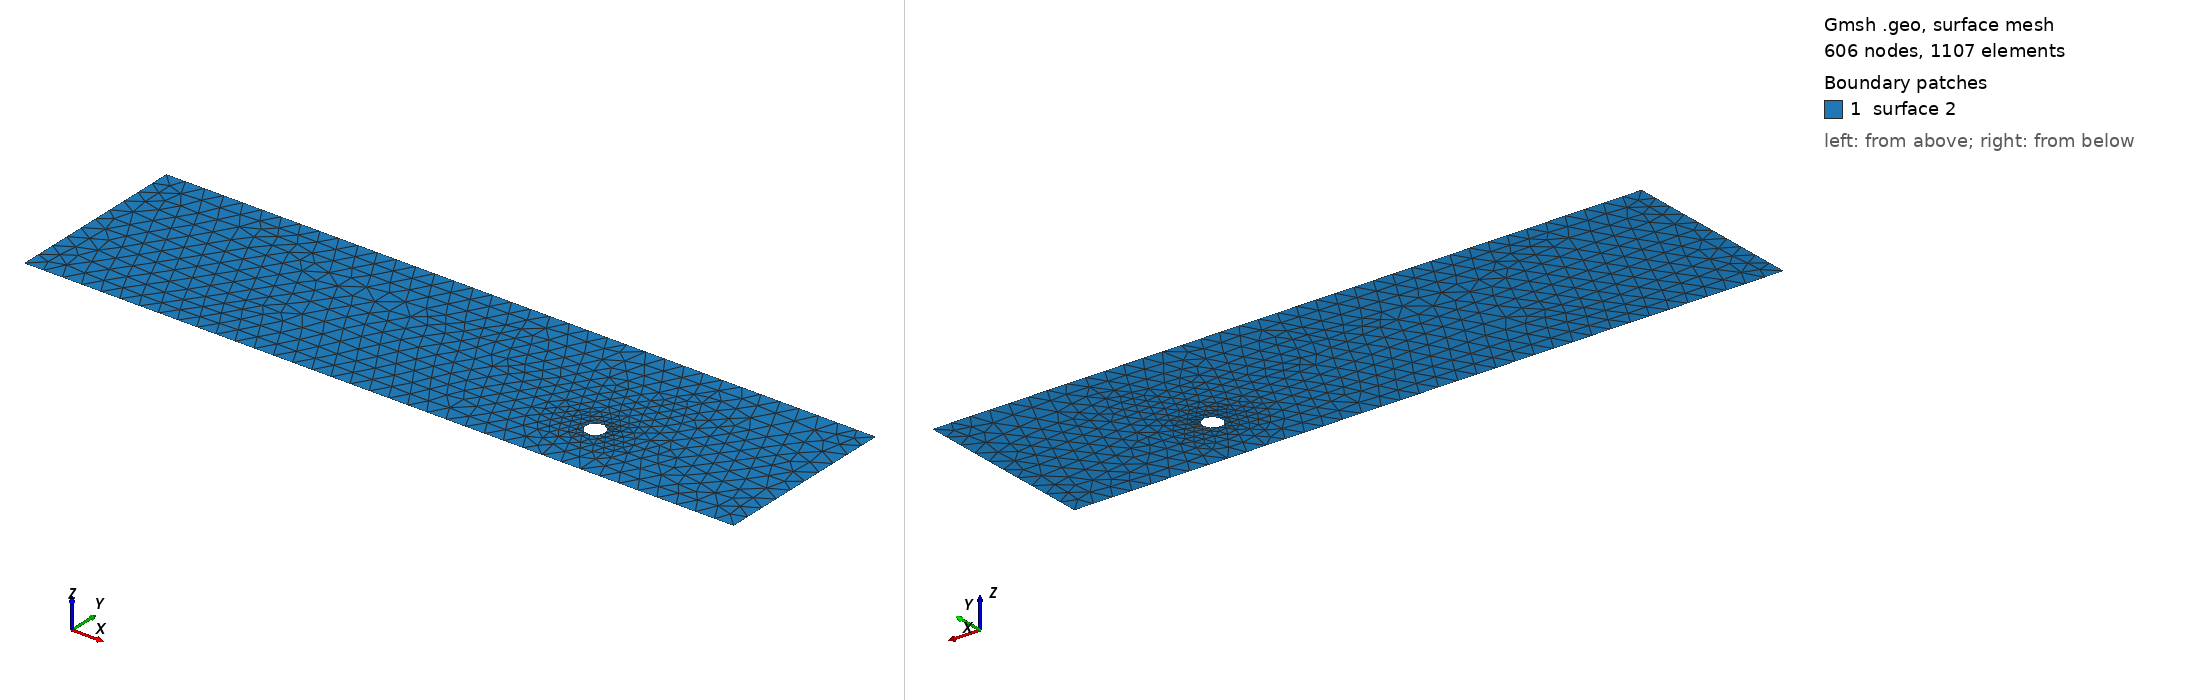

Gmsh geometry script, surface-meshed: 606 nodes, 1107 surface elements. Boundary patches (legend numbers): 1 surface 2. Left view from above one corner, right view from below the opposite corner. The script declares no physical surfaces, so the legend lists its geometric surfaces. The drawing asked Gmsh for element sizes between 1% and 20% of the model's largest extent; the script's own settings can give other sizes.

=== cad_052.geo (drawn) ===
//+
SetFactory("OpenCASCADE");
//+
Point(1) = {0.904838, -4.236836, 0.000000, 1.000000};
//+
Point(2) = {37.860068, -4.236836, 0.000000, 1.000000};
//+
Point(3) = {37.860068, 5.404994, 0.000000, 1.000000};
//+
Point(4) = {0.904838, 5.404994, 0.000000, 1.000000};
//+
Line(1) = {4, 1};
//+
Line(2) = {1, 2};
//+
Line(3) = {2, 3};
//+
Line(4) = {3, 4};
//+
Curve Loop(1) = {1, 2, 3, 4};
//+
Point(6) = {28.798620, -1.153346, 0.000000, 0.050590};
//+
Point(5) = {28.292724, -1.153346, 0.000000, 0.050590};
//+
Point(7) = {28.039776, -0.715227, 0.000000, 0.050590};
//+
Point(8) = {28.039776, -1.591465, 0.000000, 0.050590};
//+
Ellipse(5) = {6, 5, 7, 7};
//+
Ellipse(6) = {7, 5, 8, 8};
//+
Ellipse(7) = {8, 5, 6, 6};
//+
Curve Loop(2) = {5, 6, 7};
//+
Plane Surface(2) = {1, 2};
//+
Physical Curve("INFLOW", 100) = {1};
//+
Physical Curve("OUTFLOW", 101) = {3};
//+
Physical Curve("WALL_BOUNDARY", 102) = {2, 4};
//+
Physical Curve("OBSTACLE", 103) = {5, 6, 7};
